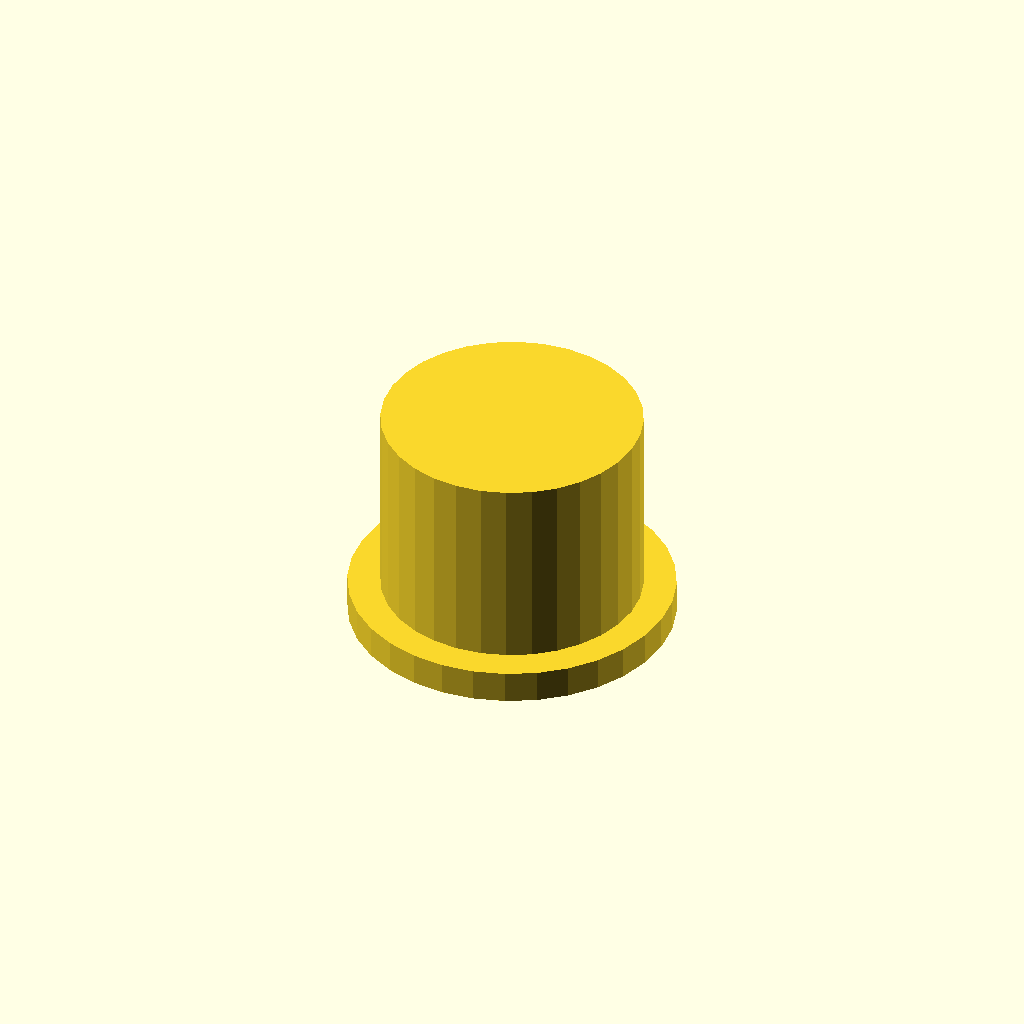
Cell 1: rendered with the file's own defaults.
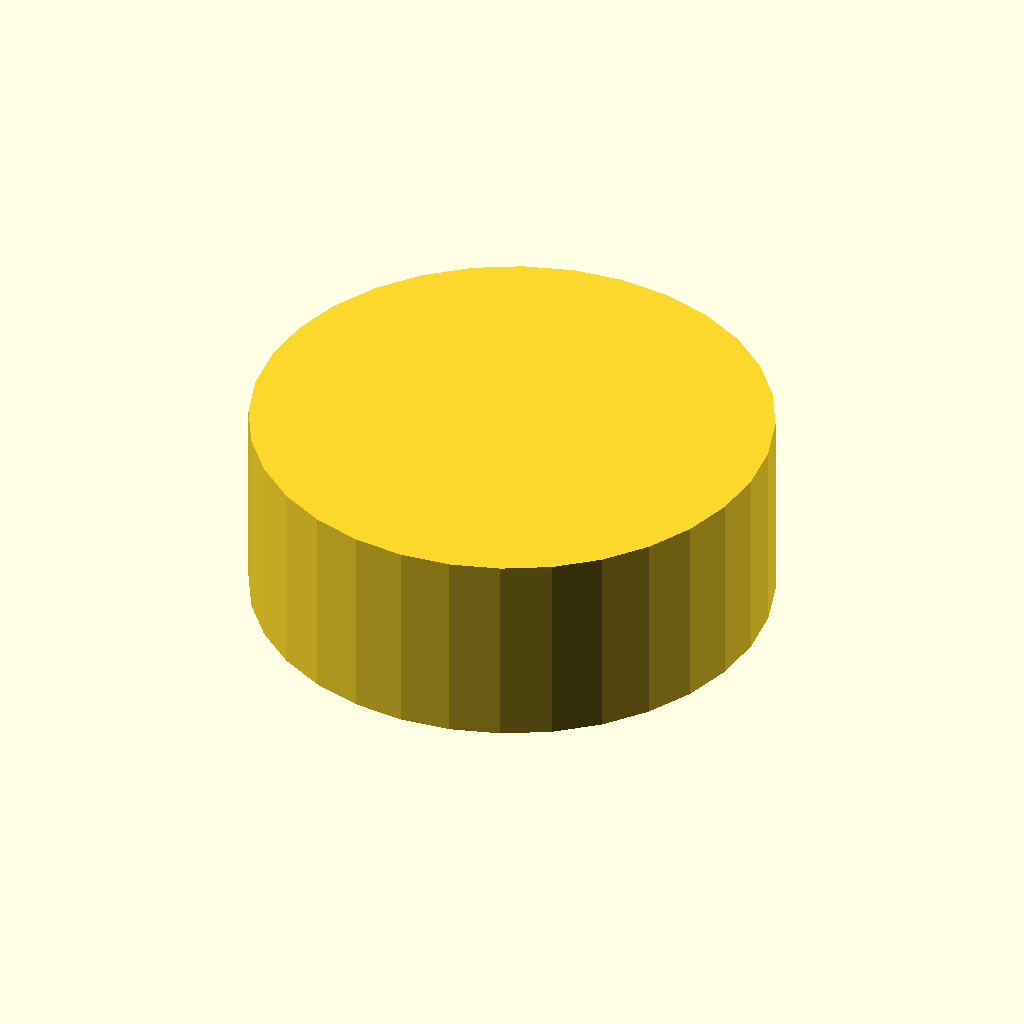
Cell 2: outer_d = 80 (everything else at default).
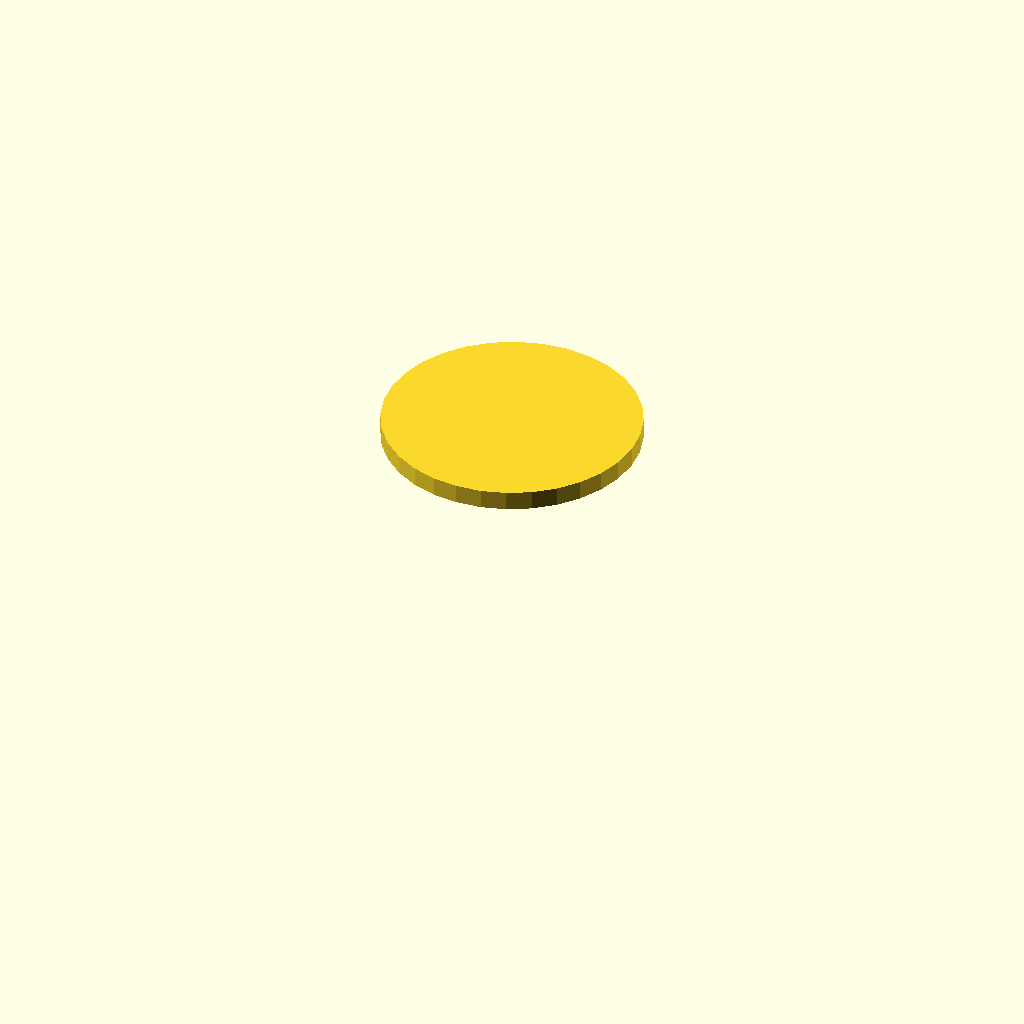
Cell 3: bore_d = 68 (everything else at default).
One fixed orthographic camera (rotation 55°, 0°, 25°; colour scheme Cornfield) for every cell.
OpenSCAD source file optional_data/data/gen3/threadcaps/part_0067.scad:
$fn = 32;

// ----------------------------------------------------------------------
// Threaded cap: 40 mm body, 30 mm tall, 34 mm threaded bore
// ----------------------------------------------------------------------

// --- parameters (mm) ---
outer_d = 40;             // cap outside diameter
body_h = 30;              // cap height
top_t = 3;                // closed top thickness
bore_d = 34;              // bore core diameter
pitch = 2;                // thread pitch
thread_d = 1.2;           // thread depth
thread_z = 3;             // thread start above the rim
thread_h = 21;            // threaded height
flange_d = 50;            // flange diameter
flange_t = 5;             // flange thickness

difference() {
  union() {
    cylinder(h = 5, d = flange_d);
    translate([0, 0, 4.5]) cylinder(h = 30.5, d = outer_d);
  }
  /* threaded bore, closed at the top */
  translate([0, 0, -2.5]) cylinder(h = 34.5, d = bore_d);
  translate([0, 0, 3]) rotate_extrude() polygon([[16, 0], [16, 21], [16.5, 21], [18.2, 20], [16.5, 19], [18.2, 18], [16.5, 17], [18.2, 16], [16.5, 15], [18.2, 14], [16.5, 13], [18.2, 12], [16.5, 11], [18.2, 10], [16.5, 9], [18.2, 8], [16.5, 7], [18.2, 6], [16.5, 5], [18.2, 4], [16.5, 3], [18.2, 2], [16.5, 0], [16, 0]]);
}
Customizer parameters (derived from the source; name, type, default, range or options):
outer_d: number, default 40
body_h: number, default 30
top_t: number, default 3
bore_d: number, default 34
pitch: number, default 2
thread_d: number, default 1.2
thread_z: number, default 3
thread_h: number, default 21
flange_d: number, default 50
flange_t: number, default 5
